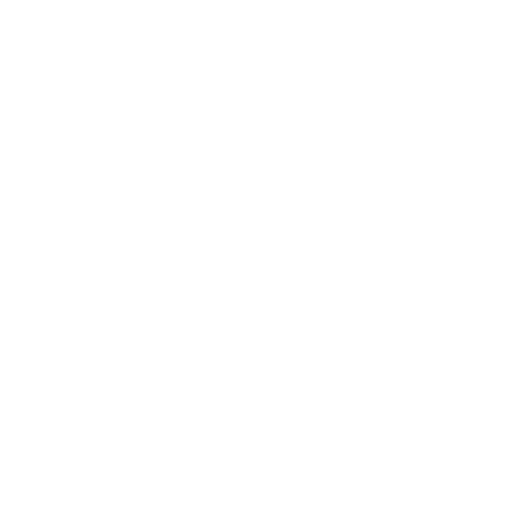
t = 0.00 s
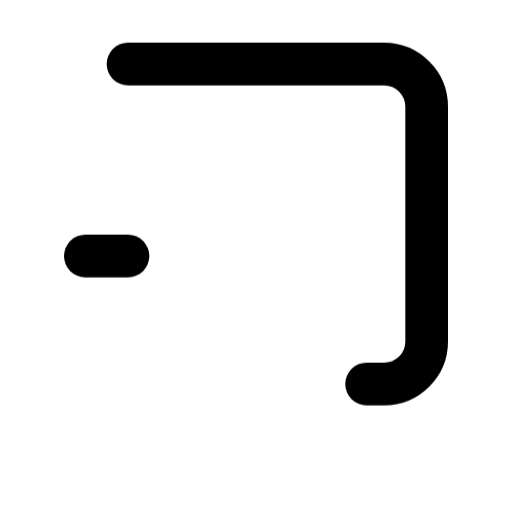
t = 0.38 s
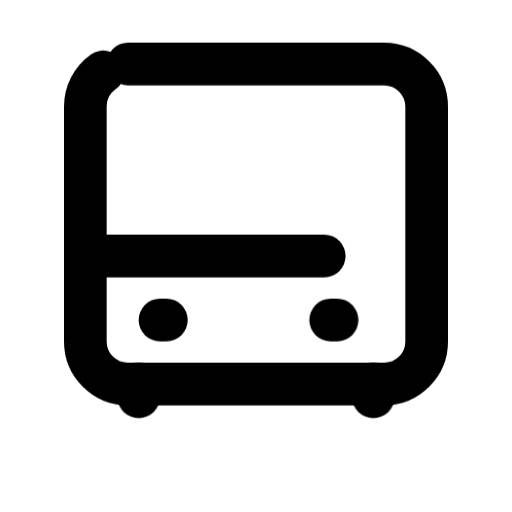
t = 0.79 s
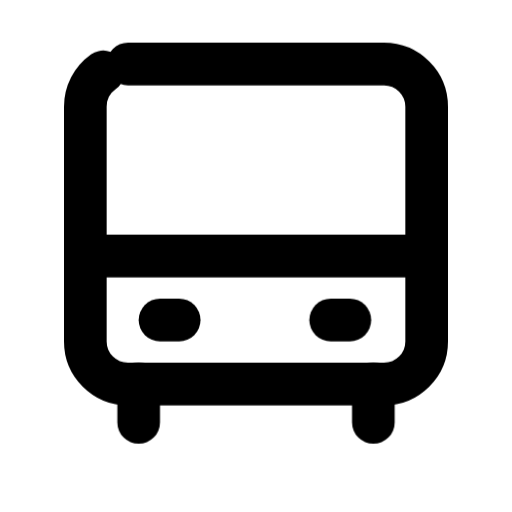
t = 1.22 s
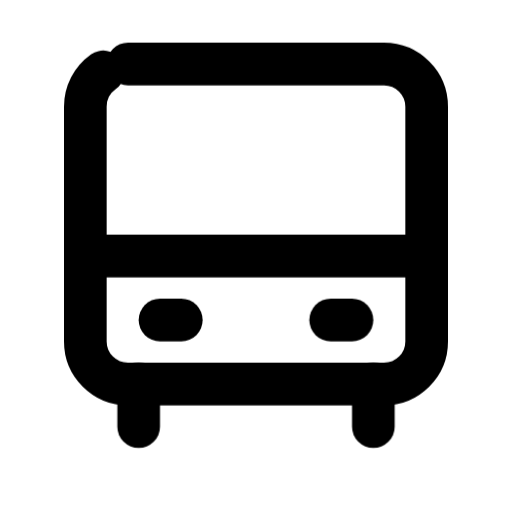
t = 1.69 s
t = 2.09 s: frame unchanged from t = 1.69 s, image omitted

The animated SVG that drew these frames (rendered in a browser with its animation timeline set to each time). Animation: 3 CSS @keyframes rules; one cycle of 2.40 s, repeats indefinitely.

<svg xmlns="http://www.w3.org/2000/svg" width="24" height="24" fill="none" stroke="currentColor" stroke-linecap="round" stroke-linejoin="round" stroke-width="2" viewBox="0 0 24 24">
    <!-- Generated by scripts/icon-expansion/generate.mjs -->
    <style>
        @media (prefers-reduced-motion: no-preference) {
            @keyframes ira-design-bus-row-0 { 0% { stroke-dashoffset: 1; opacity: 0; } 1% { opacity: 1; } 30%, 87% { stroke-dashoffset: 0; opacity: 1; } 100% { stroke-dashoffset: 0; opacity: 0; } }
            [data-ira-design-reveal="bus"] [data-design-ink="row-0"] { stroke-dasharray: 1 1; animation: ira-design-bus-row-0 2.4s linear infinite; }
            @keyframes ira-design-bus-row-1 { 0%, 12% { stroke-dashoffset: 1; opacity: 0; } 13% { opacity: 1; } 42%, 87% { stroke-dashoffset: 0; opacity: 1; } 100% { stroke-dashoffset: 0; opacity: 0; } }
            [data-ira-design-reveal="bus"] [data-design-ink="row-1"] { stroke-dasharray: 1 1; animation: ira-design-bus-row-1 2.4s linear infinite; }
            @keyframes ira-design-bus-row-2 { 0%, 24% { stroke-dashoffset: 1; opacity: 0; } 25% { opacity: 1; } 54%, 87% { stroke-dashoffset: 0; opacity: 1; } 100% { stroke-dashoffset: 0; opacity: 0; } }
            [data-ira-design-reveal="bus"] [data-design-ink="row-2"] { stroke-dasharray: 1 1; animation: ira-design-bus-row-2 2.4s linear infinite; }
        }
    </style>
    <g data-ira-design-reveal="bus" data-design-kind="box"><rect data-design-ink="row-0" pathLength="1" x="4" y="3" width="16" height="15" rx="2"/><path data-design-ink="row-2" pathLength="1" d="M6.5 18L6.5 20"/><path data-design-ink="row-2" pathLength="1" d="M17.5 18L17.5 20"/><path data-design-ink="row-1" pathLength="1" d="M4 12L20 12"/><path data-design-ink="row-2" pathLength="1" d="M7.5 15L8.5 15"/><path data-design-ink="row-2" pathLength="1" d="M15.5 15L16.5 15"/></g>
</svg>
